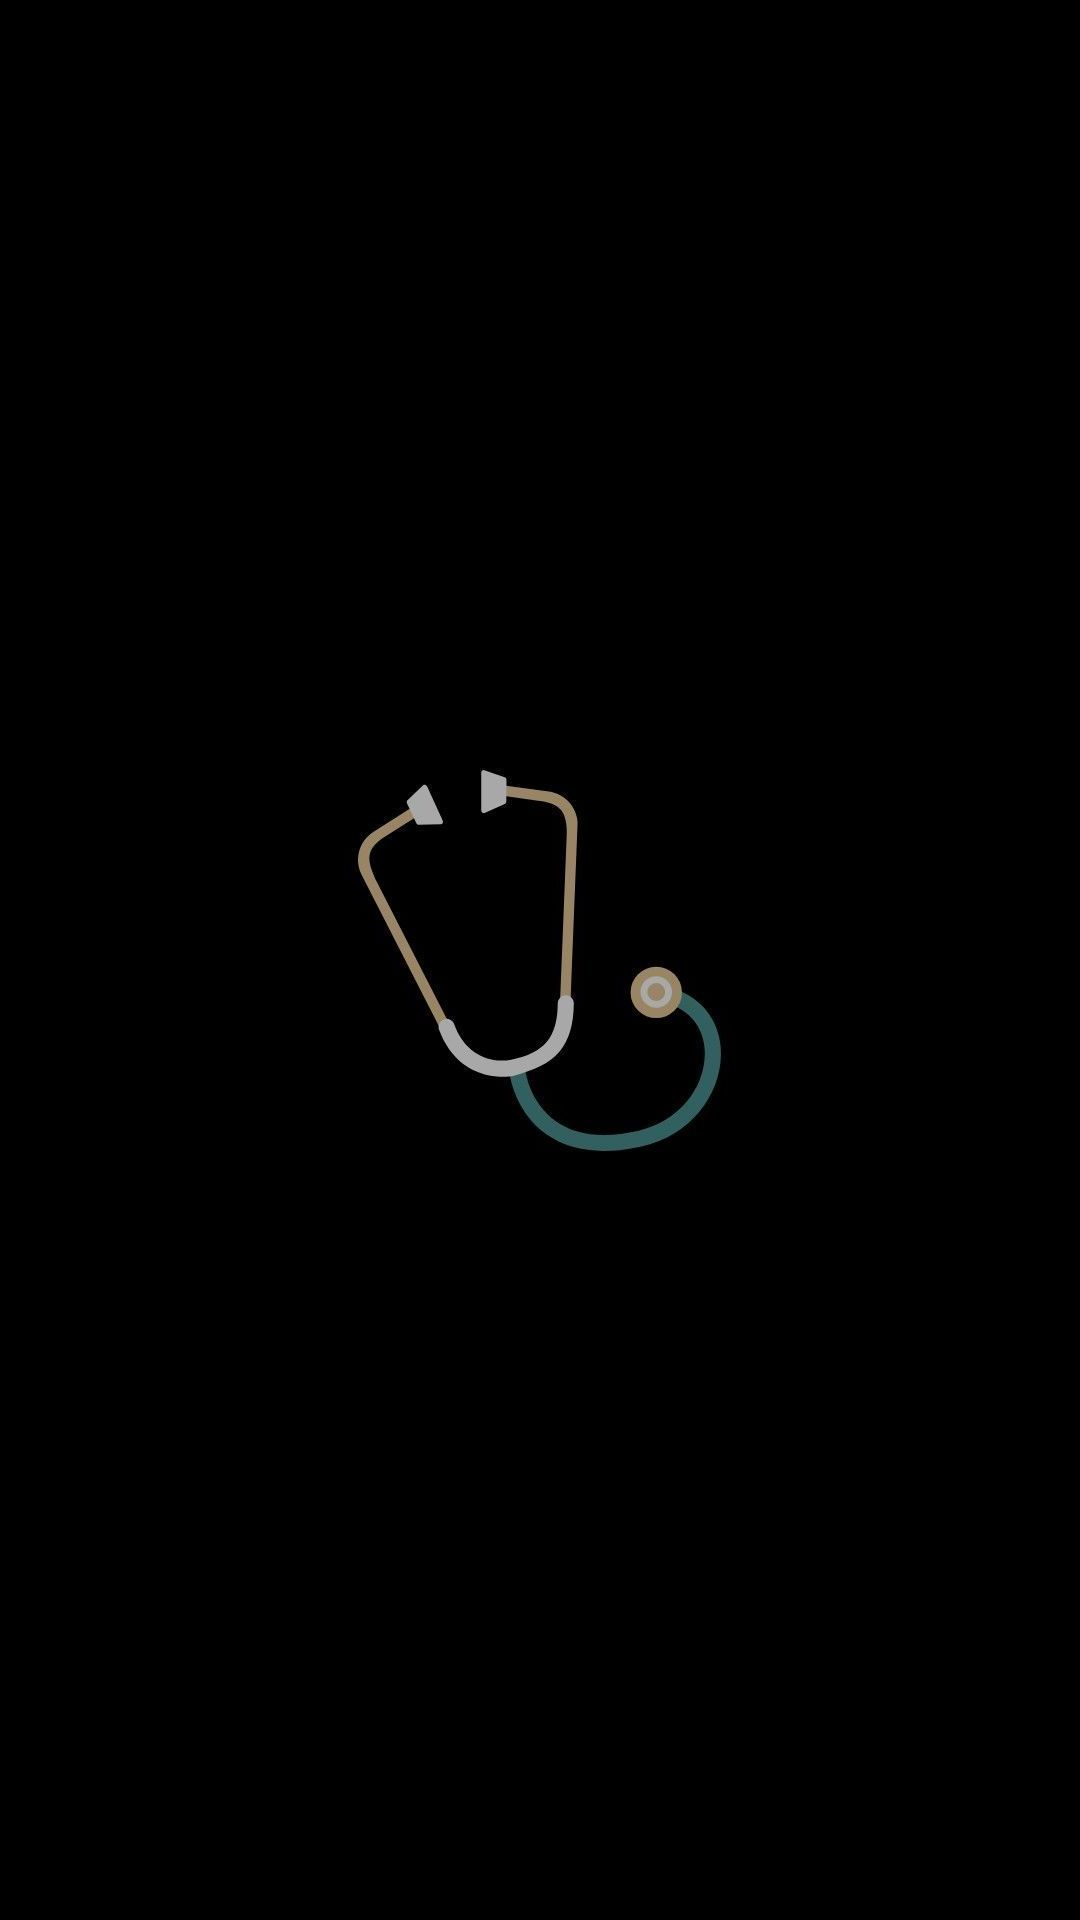

Write the Android layout XML for this screen, with the resource values it uses.
<!-- AndroidManifest.xml: application theme Theme.MedicineIntakeReminder2024 -->
<!-- res/layout/activity_list_drug.xml -->
<?xml version="1.0" encoding="utf-8"?>
<ScrollView xmlns:android="http://schemas.android.com/apk/res/android"
    xmlns:tools="http://schemas.android.com/tools"
    android:orientation="vertical"
    android:layout_margin="0dp"
    android:layout_width="match_parent"
    android:layout_height="match_parent"
    android:background="@drawable/blackbackground"
    tools:context=".view.ListDrug">
    <LinearLayout
        android:layout_width="match_parent"
        android:layout_height="match_parent"
        android:orientation="vertical">

        <ListView
            android:id="@+id/DrugsList"
            android:layout_width="match_parent"
            android:textColorHint="@color/black"
            android:textColor="@color/black"
            android:layout_height="600dp"/>

    </LinearLayout>
</ScrollView>
<!-- resources referenced by this layout -->
<resources>
  <color name="black">#FF000000</color>
  <!-- drawable blackbackground: jpg bitmap (drawable, 21204 bytes) -->
  <style name="Theme.MedicineIntakeReminder2024" parent="Theme.Material3.DayNight.NoActionBar">
          
          <item name="android:windowBackground">@drawable/splash</item>
  
          
          <item name="android:textColorPrimary">@color/black</item>
          <item name="android:textColorSecondary">@color/black</item>
  
          
          <item name="buttonStyle">@style/ButtonStyle</item>
          <item name="editTextStyle">@style/EditTextStyle</item>
  
          
      </style>
  <!-- drawable splash: jpg bitmap (drawable, 167373 bytes) -->
  <style name="ButtonStyle">
          <item name="android:textColor">@color/black</item> 
          <item name="android:background">@color/dark_green</item> 
          <item name="android:padding">12dp</item> 
          <item name="android:textSize">16sp</item> 
      </style>
  <style name="EditTextStyle">
          <item name="android:textColor">@color/black</item> 
          <item name="android:backgroundTint">@color/dark_green</item> 
          <item name="android:textSize">16sp</item> 
          <item name="android:paddingStart">16dp</item> 
          <item name="android:paddingEnd">16dp</item> 
      </style>
  <color name="dark_green">#006400</color>
</resources>
